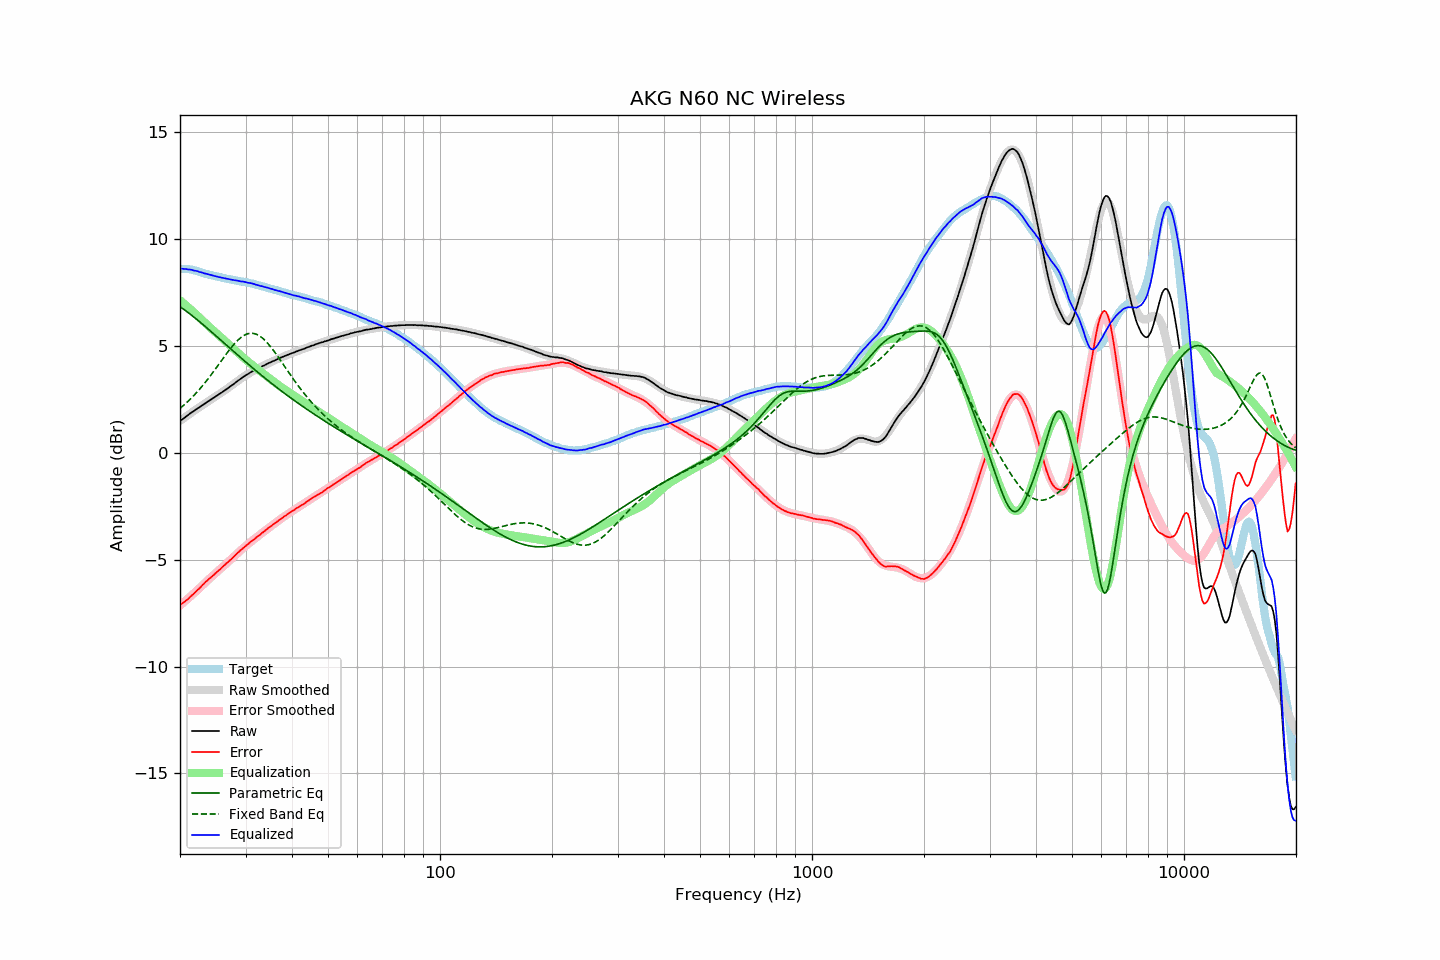

The file beside this chart, header and first rows:
frequency, raw, error, smoothed, error_smoothed, equalization, parametric_eq, fixed_band_eq, equalized_raw, equalized_smoothed, target
20.00, 1.49, -7.11, 1.49, -7.14, 7.14, 6.84, 2.08, 8.63, 8.63, 8.61
20.20, 1.54, -7.06, 1.55, -7.08, 7.08, 6.78, 2.14, 8.62, 8.62, 8.61
20.40, 1.59, -7.01, 1.60, -7.01, 7.01, 6.73, 2.21, 8.61, 8.61, 8.61
20.61, 1.65, -6.95, 1.66, -6.95, 6.95, 6.68, 2.27, 8.60, 8.60, 8.61
20.81, 1.71, -6.89, 1.71, -6.88, 6.88, 6.62, 2.34, 8.60, 8.59, 8.60
21.02, 1.76, -6.84, 1.76, -6.82, 6.82, 6.56, 2.41, 8.58, 8.58, 8.60
21.23, 1.82, -6.76, 1.82, -6.75, 6.75, 6.51, 2.48, 8.57, 8.57, 8.58
21.44, 1.88, -6.69, 1.87, -6.68, 6.68, 6.45, 2.56, 8.57, 8.56, 8.57
21.66, 1.92, -6.63, 1.92, -6.62, 6.62, 6.39, 2.63, 8.54, 8.54, 8.55
21.87, 1.97, -6.56, 1.98, -6.55, 6.55, 6.33, 2.71, 8.52, 8.53, 8.53
22.09, 2.03, -6.49, 2.03, -6.48, 6.48, 6.27, 2.79, 8.51, 8.51, 8.52
22.31, 2.08, -6.41, 2.08, -6.41, 6.41, 6.21, 2.88, 8.50, 8.49, 8.49
22.54, 2.12, -6.35, 2.13, -6.34, 6.34, 6.15, 2.96, 8.46, 8.47, 8.47
22.76, 2.18, -6.27, 2.18, -6.27, 6.27, 6.08, 3.05, 8.45, 8.45, 8.45
22.99, 2.23, -6.19, 2.23, -6.19, 6.19, 6.02, 3.14, 8.43, 8.43, 8.42
23.22, 2.27, -6.12, 2.28, -6.12, 6.12, 5.96, 3.23, 8.39, 8.40, 8.39
23.45, 2.33, -6.03, 2.33, -6.05, 6.05, 5.89, 3.32, 8.38, 8.38, 8.37
23.69, 2.38, -5.97, 2.38, -5.98, 5.98, 5.83, 3.42, 8.36, 8.36, 8.36
23.92, 2.43, -5.90, 2.43, -5.91, 5.91, 5.76, 3.51, 8.35, 8.34, 8.34
24.16, 2.48, -5.84, 2.48, -5.84, 5.84, 5.70, 3.61, 8.33, 8.32, 8.32
24.40, 2.52, -5.78, 2.53, -5.77, 5.77, 5.63, 3.71, 8.30, 8.30, 8.30
24.65, 2.57, -5.71, 2.58, -5.71, 5.71, 5.56, 3.82, 8.28, 8.28, 8.28
24.89, 2.62, -5.64, 2.63, -5.64, 5.64, 5.50, 3.92, 8.26, 8.26, 8.26
25.14, 2.67, -5.58, 2.68, -5.57, 5.57, 5.43, 4.02, 8.24, 8.25, 8.25
25.39, 2.72, -5.51, 2.72, -5.51, 5.51, 5.36, 4.13, 8.23, 8.23, 8.23
25.65, 2.77, -5.45, 2.77, -5.44, 5.44, 5.30, 4.23, 8.21, 8.21, 8.22
25.91, 2.82, -5.37, 2.83, -5.37, 5.37, 5.23, 4.34, 8.19, 8.20, 8.19
26.16, 2.87, -5.30, 2.88, -5.30, 5.30, 5.16, 4.44, 8.18, 8.18, 8.18
26.43, 2.93, -5.23, 2.93, -5.24, 5.24, 5.10, 4.54, 8.17, 8.16, 8.17
26.69, 2.98, -5.16, 2.98, -5.17, 5.17, 5.03, 4.65, 8.15, 8.15, 8.14
26.96, 3.03, -5.10, 3.04, -5.10, 5.10, 4.96, 4.74, 8.13, 8.13, 8.13
27.23, 3.09, -5.03, 3.09, -5.03, 5.03, 4.90, 4.84, 8.12, 8.12, 8.12
27.50, 3.14, -4.97, 3.15, -4.96, 4.96, 4.83, 4.94, 8.10, 8.10, 8.11
27.77, 3.19, -4.89, 3.20, -4.89, 4.89, 4.76, 5.03, 8.08, 8.09, 8.09
28.05, 3.25, -4.82, 3.26, -4.82, 4.82, 4.70, 5.11, 8.07, 8.07, 8.08
28.33, 3.31, -4.74, 3.31, -4.75, 4.75, 4.63, 5.19, 8.06, 8.06, 8.06
28.62, 3.37, -4.67, 3.37, -4.68, 4.68, 4.57, 5.27, 8.05, 8.05, 8.04
28.90, 3.42, -4.61, 3.42, -4.61, 4.61, 4.50, 5.34, 8.04, 8.04, 8.03
29.19, 3.47, -4.54, 3.48, -4.55, 4.55, 4.44, 5.40, 8.02, 8.02, 8.01
29.48, 3.53, -4.47, 3.53, -4.48, 4.48, 4.37, 5.45, 8.01, 8.01, 8.01
29.78, 3.58, -4.41, 3.58, -4.41, 4.41, 4.30, 5.50, 8.00, 7.99, 8.00
30.08, 3.63, -4.35, 3.63, -4.35, 4.35, 4.24, 5.54, 7.98, 7.98, 7.98
30.38, 3.67, -4.29, 3.67, -4.29, 4.29, 4.18, 5.57, 7.96, 7.96, 7.96
30.68, 3.72, -4.23, 3.72, -4.23, 4.23, 4.11, 5.58, 7.95, 7.95, 7.95
30.99, 3.77, -4.16, 3.76, -4.17, 4.17, 4.05, 5.59, 7.94, 7.93, 7.93
31.30, 3.81, -4.10, 3.81, -4.11, 4.11, 3.98, 5.59, 7.92, 7.91, 7.92
31.61, 3.85, -4.05, 3.85, -4.05, 4.05, 3.92, 5.58, 7.90, 7.90, 7.90
31.93, 3.88, -4.00, 3.89, -3.99, 3.99, 3.86, 5.56, 7.87, 7.88, 7.88
32.24, 3.92, -3.92, 3.93, -3.93, 3.93, 3.79, 5.53, 7.85, 7.86, 7.85
32.57, 3.96, -3.87, 3.97, -3.87, 3.87, 3.73, 5.49, 7.83, 7.84, 7.83
32.89, 3.99, -3.83, 4.00, -3.81, 3.81, 3.67, 5.44, 7.80, 7.82, 7.82
33.22, 4.04, -3.75, 4.04, -3.75, 3.75, 3.61, 5.39, 7.80, 7.79, 7.79
33.55, 4.07, -3.70, 4.08, -3.69, 3.69, 3.55, 5.32, 7.77, 7.77, 7.78
33.89, 4.11, -3.64, 4.11, -3.64, 3.64, 3.49, 5.25, 7.75, 7.75, 7.75
34.23, 4.15, -3.58, 4.15, -3.58, 3.58, 3.43, 5.17, 7.73, 7.73, 7.73
34.57, 4.19, -3.51, 4.19, -3.52, 3.52, 3.37, 5.09, 7.72, 7.71, 7.71
34.92, 4.22, -3.46, 4.22, -3.46, 3.46, 3.31, 5.00, 7.69, 7.69, 7.68
35.27, 4.26, -3.41, 4.26, -3.41, 3.41, 3.25, 4.90, 7.67, 7.67, 7.67
35.62, 4.29, -3.35, 4.29, -3.35, 3.35, 3.19, 4.81, 7.64, 7.65, 7.64
35.97, 4.32, -3.30, 4.33, -3.29, 3.29, 3.13, 4.70, 7.62, 7.62, 7.62
... 635 more rows
